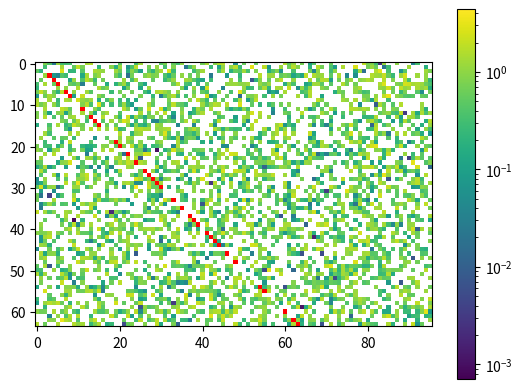

Recreate this plot in Python.
"""Plot a dense matrix using matplotlib, with special colors for zeros and
inf/nan. Useful for visualizing differences between matrices with possibly
missing values.w"""

import matplotlib.pyplot as plt
import matplotlib.colors as mcolors


def imshow_matrix(
    data,
    cmap: mcolors.Colormap | str | None = None,
    *,
    inf_color="red",
    zero_color="white",
):
    """Prepare data, colormap and normalization for imshow of a dense matrix.
    Zeros are shown as white, inf/nan as red (customizable)."""
    data = np.copy(data)
    min_val = np.min(data[np.isfinite(data) & (data > 0)])
    max_val = np.max(data[np.isfinite(data)])
    data[data == 0] = 0.99 * min_val
    cmap = plt.get_cmap(cmap).copy()
    cmap.set_bad(color=inf_color)  # inf/nan values
    cmap.set_under(color=zero_color)  # zero values
    norm = mcolors.LogNorm(vmin=min_val, vmax=max_val)
    return data, cmap, norm


import numpy as np

A = np.random.standard_normal((64, 96))
msk = np.random.uniform(0, 1, A.shape) > 0.5
np.fill_diagonal(A, np.nan)
A[msk] = 0
plt.imshow(*imshow_matrix(abs(A), cmap="viridis"))
plt.colorbar()
plt.show()
